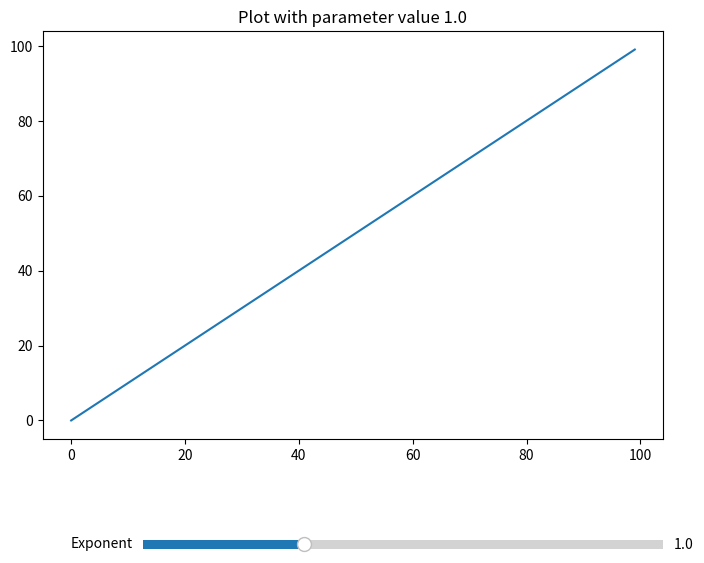

Write Python code to recreate this figure.
import numpy as np
import matplotlib.pyplot as plt
from matplotlib.widgets import Button
from matplotlib.widgets import Slider

def interactive_plot_function(func, ax, param_range, param_name, initial_value=1.0, **kwargs):
    """
    任意の関数をスライダーで動的に制御してプロットする汎用ツール。

    Parameters:
    -----------
    func : function
        動的にプロットを更新したい関数。
        この関数は `ax`, `param_value`, その他の引数を受け取る必要がある。
    ax : Axes
        プロットを描画するためのmatplotlibの軸オブジェクト。
    param_range : tuple
        スライダーの最小値と最大値の範囲 (min, max)。
    param_name : str
        スライダーのラベルとして使用するパラメータ名。
    initial_value : float, optional
        初期値。デフォルトは1.0。
    **kwargs : dict
        `func` に渡す追加のキーワード引数。
    """
    # Create space for sliders
    plt.subplots_adjust(bottom=0.2)

    # 初期のプロットを描画
    func(ax, initial_value, **kwargs)

    # スライダーの設定
    ax_slider = plt.axes([0.25, 0.01, 0.65, 0.03], facecolor='lightgoldenrodyellow')
    slider = Slider(ax_slider, param_name, param_range[0], param_range[1], valinit=initial_value)

    # スライダーの値が変更されたときにプロットを更新する関数
    def update(val):
        ax.clear()  # 以前のプロットをクリア
        func(ax, slider.val, **kwargs)  # 関数を再実行してプロットを更新
        plt.draw()

    # スライダーにイベントをバインド
    slider.on_changed(update)

    # プロットの表示
    plt.show()

# 使用例:
def plot_function(ax, param_value, **kwargs):
    """
    param_value に応じてプロットを更新する例。
    """
    x = range(0, 100)
    y = [xi**param_value for xi in x]
    ax.plot(x, y)
    ax.set_title(f"Plot with parameter value {param_value}")

# プロットの設定
fig, ax = plt.subplots(figsize=(8, 6))
interactive_plot_function(plot_function, ax, param_range=(0.1, 3.0), param_name="Exponent", initial_value=1.0)
